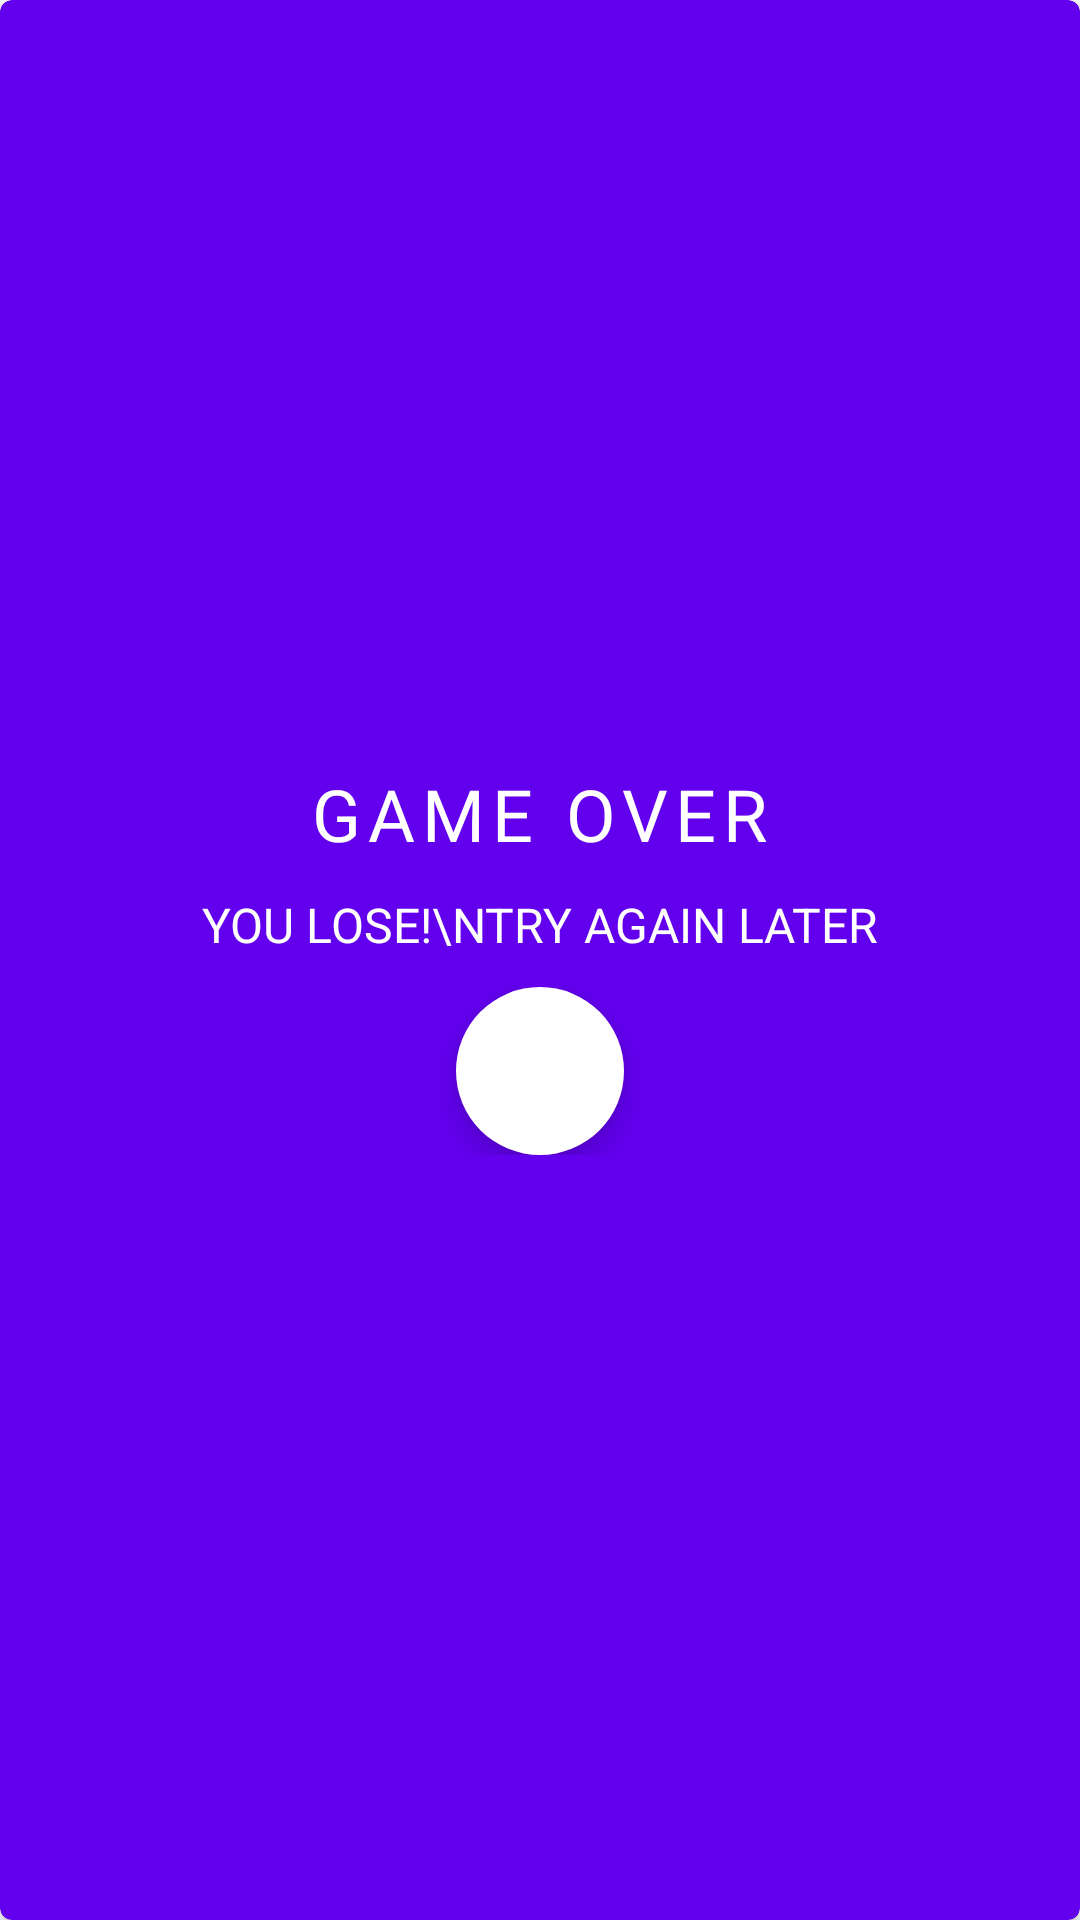

Produce the Android XML layout that renders to this screen, including the resource entries it uses.
<!-- AndroidManifest.xml: application theme Theme.CountryCityGame.Fullscreen -->
<!-- res/layout/lose_layout_dialog.xml -->
<?xml version="1.0" encoding="utf-8"?>
<androidx.cardview.widget.CardView xmlns:android="http://schemas.android.com/apk/res/android"
    android:layout_width="350dp"
    android:layout_height="wrap_content"
    xmlns:app="http://schemas.android.com/apk/res-auto"
    android:layout_gravity="center"
    android:layout_margin="10dp"
    android:backgroundTint="@color/purple_500"
    app:cardCornerRadius="4dp"
    android:elevation="4dp">

    <LinearLayout
        android:layout_width="match_parent"
        android:layout_height="match_parent"
        android:orientation="vertical"
        android:gravity="center">

        <TextView
            android:layout_width="wrap_content"
            android:layout_height="wrap_content"
            android:text="game over"
            android:textAllCaps="true"
            android:layout_margin="10dp"
            android:letterSpacing=".1"
            android:fontFamily="@font/font_raleway"
            android:textSize="24dp"
            android:textColor="@color/white"/>

        <TextView
            android:layout_width="match_parent"
            android:layout_height="wrap_content"
            android:text="You lose!\nTry again later"
            android:gravity="center"
            android:textAllCaps="true"
            android:layout_marginLeft="10dp"
            android:layout_marginRight="10dp"
            android:layout_marginBottom="10dp"
            android:textSize="16dp"
            android:textColor="@color/white"/>

        <LinearLayout
            android:layout_width="match_parent"
            android:layout_height="wrap_content"
            android:layout_below="@+id/text_reload"
            android:layout_marginBottom="10dp"
            android:gravity="center_horizontal"
            android:orientation="horizontal">

            <com.google.android.material.floatingactionbutton.FloatingActionButton
                android:id="@+id/btn_all_levels"
                android:layout_width="wrap_content"
                android:layout_height="wrap_content"
                android:backgroundTint="@color/white"
                android:src="@drawable/img_bar"
                app:tint="@color/purple_500"
                app:borderWidth="0dp" />

        </LinearLayout>

    </LinearLayout>

</androidx.cardview.widget.CardView>
<!-- resources referenced by this layout -->
<resources>
  <color name="purple_500">#FF6200EE</color>
  <color name="white">#FFFFFFFF</color>
  <style name="Theme.CountryCityGame.Fullscreen" parent="Theme.CountryCityGame">
          <item name="android:windowFullscreen">true</item>
          <item name="android:windowLayoutInDisplayCutoutMode" tools:targetApi="p">shortEdges</item>
      </style>
  <style name="Theme.CountryCityGame" parent="Theme.MaterialComponents.DayNight.NoActionBar.Bridge">
          
          <item name="colorPrimary">@color/purple_500</item>
          <item name="colorPrimaryVariant">@color/purple_700</item>
          <item name="colorOnPrimary">@color/white</item>
          
          <item name="colorSecondary">@color/teal_200</item>
          <item name="colorSecondaryVariant">@color/teal_700</item>
          <item name="colorOnSecondary">@color/black</item>
          
          <item name="android:windowFullscreen">true</item>
  
          
      </style>
  <color name="purple_700">#FF3700B3</color>
  <color name="teal_200">#FF03DAC5</color>
  <color name="teal_700">#FF018786</color>
  <color name="black">#FF000000</color>
</resources>
